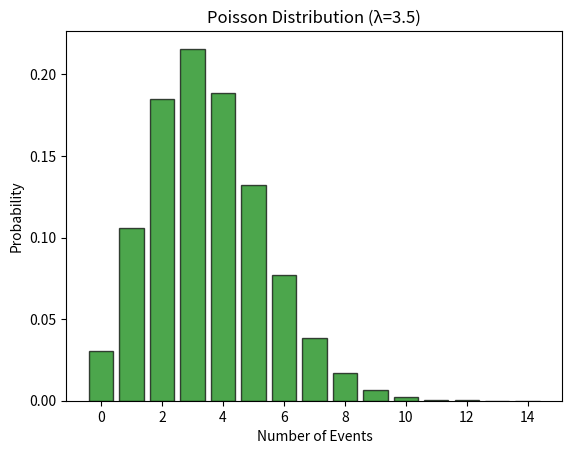

The matplotlib source for this figure:
import numpy as np
import matplotlib.pyplot as plt
from scipy.stats import poisson

# Define the parameter for the Poisson distribution (average rate of events)
lambda_parameter = 3.5

# Create a Poisson distribution
dist = poisson(mu=lambda_parameter)

# Generate values for the x-axis (number of events)
x = np.arange(0, 15)

# Calculate the probability mass function (PMF) for each x value
pmf_values = dist.pmf(x)

# Plot the PMF
plt.bar(x, pmf_values, align='center', alpha=0.7, color='green', edgecolor='black')

# Set plot labels and title
plt.title(f'Poisson Distribution (λ={lambda_parameter})')
plt.xlabel('Number of Events')
plt.ylabel('Probability')

# Show the plot
plt.show()

